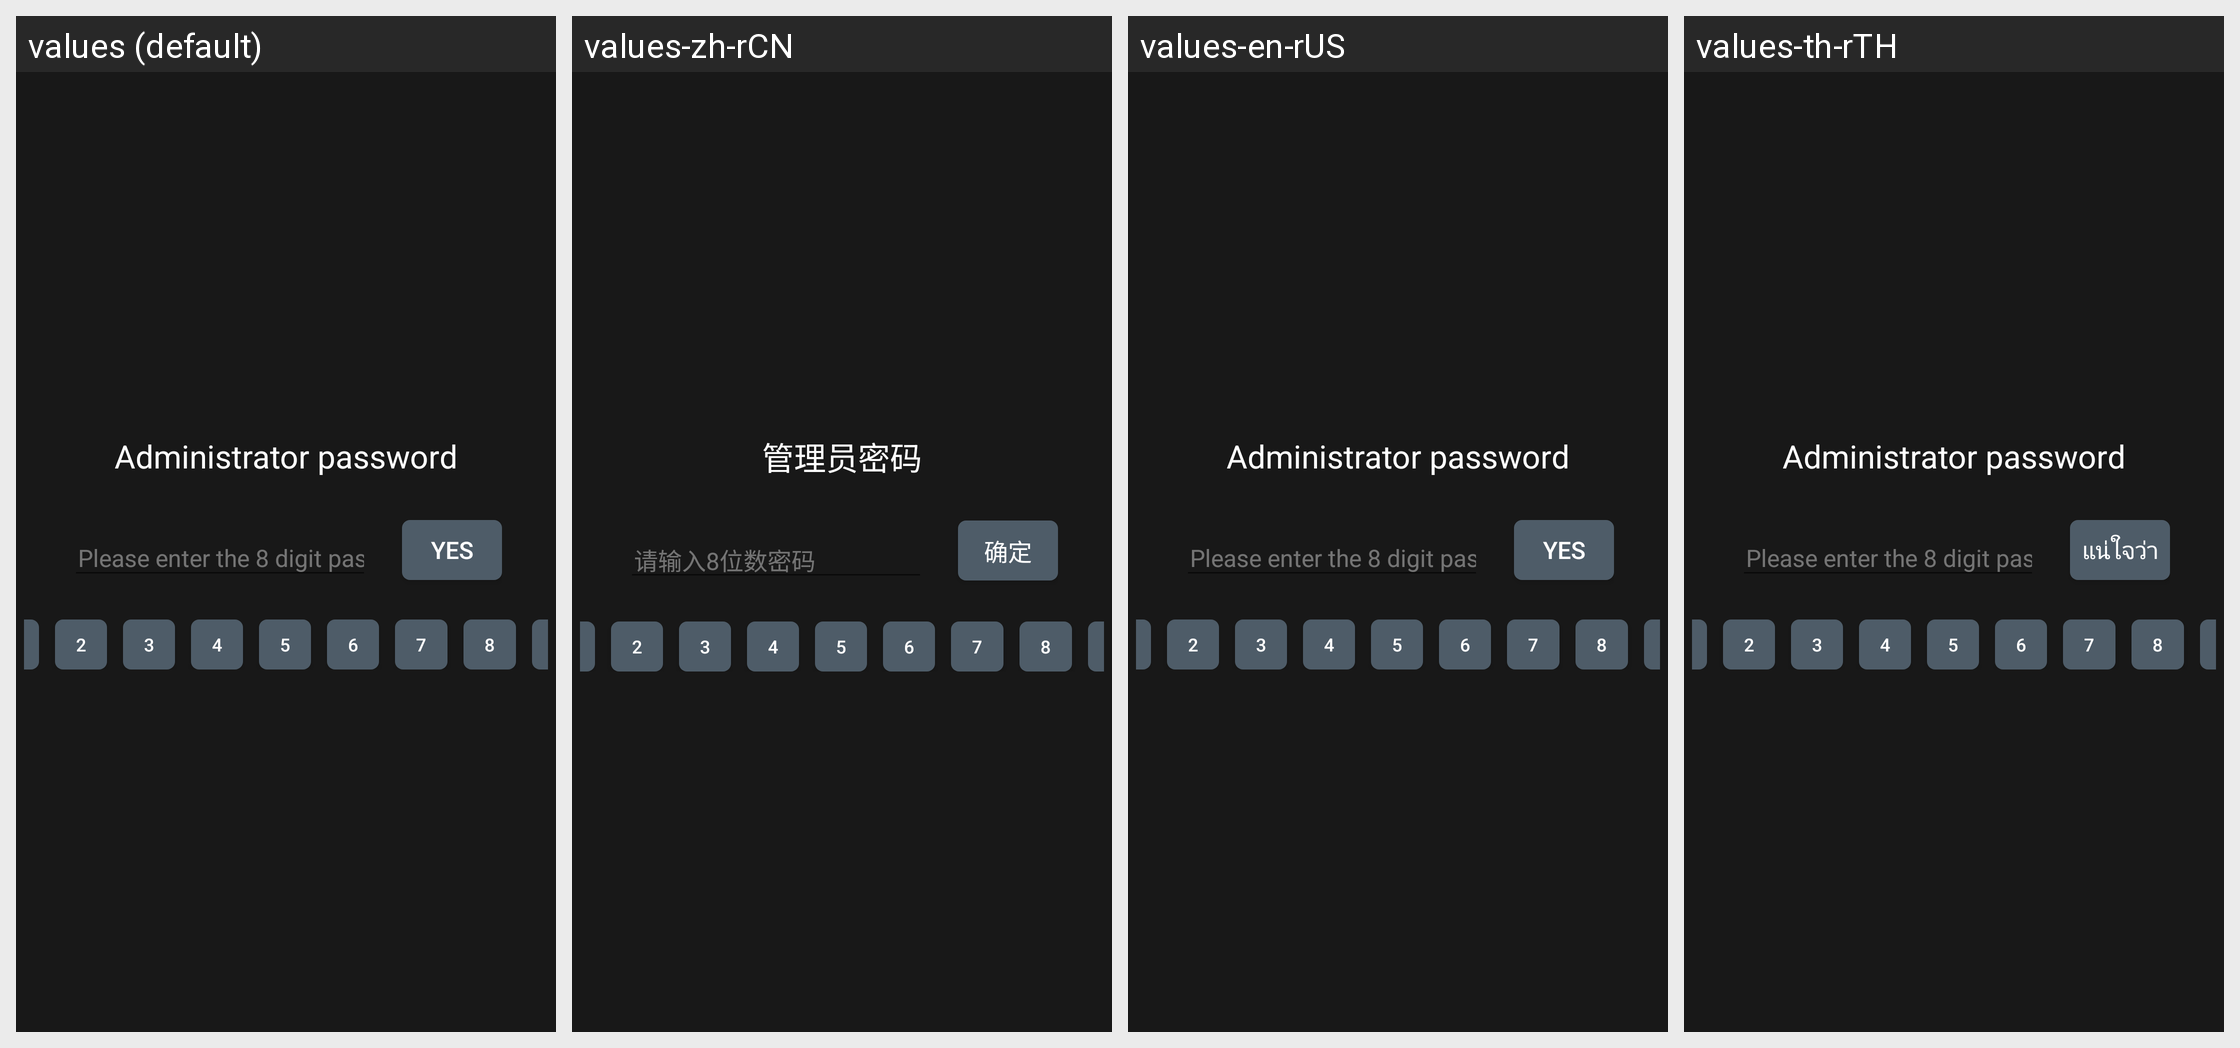

Locale-by-locale string values for the Android screen shown in this grid:
Android screen res/layout/activity_password.xml rendered under 4 locales, left to right: values (default), values-zh-rCN, values-en-rUS, values-th-rTH. Device: Nexus 5 (rendered at 1080×1920; each locale shown at half size, 540×960, under a caption strip naming it); theme AppTheme.
Other locales in the repository, not shown: values-en, values-hy-rAM, values-ru-rRU, values-zh.
Strings drawn on this screen, with the default value and each locale's value (text and hints the layout hard-codes, and strings that could not be matched under every locale, appear in the picture but are not listed):

administrator_password
  values: Administrator password
  values-zh-rCN: 管理员密码
  values-en-rUS: Administrator password
  values-th-rTH: Administrator password

please_enter_the_password
  values: Please enter the 8 digit password
  values-zh-rCN: 请输入8位数密码
  values-en-rUS: Please enter the 8 digit password
  values-th-rTH: Please enter the 8 digit password

yes
  values: Yes
  values-zh-rCN: 确定
  values-en-rUS: Yes
  values-th-rTH: แน่ใจว่า
